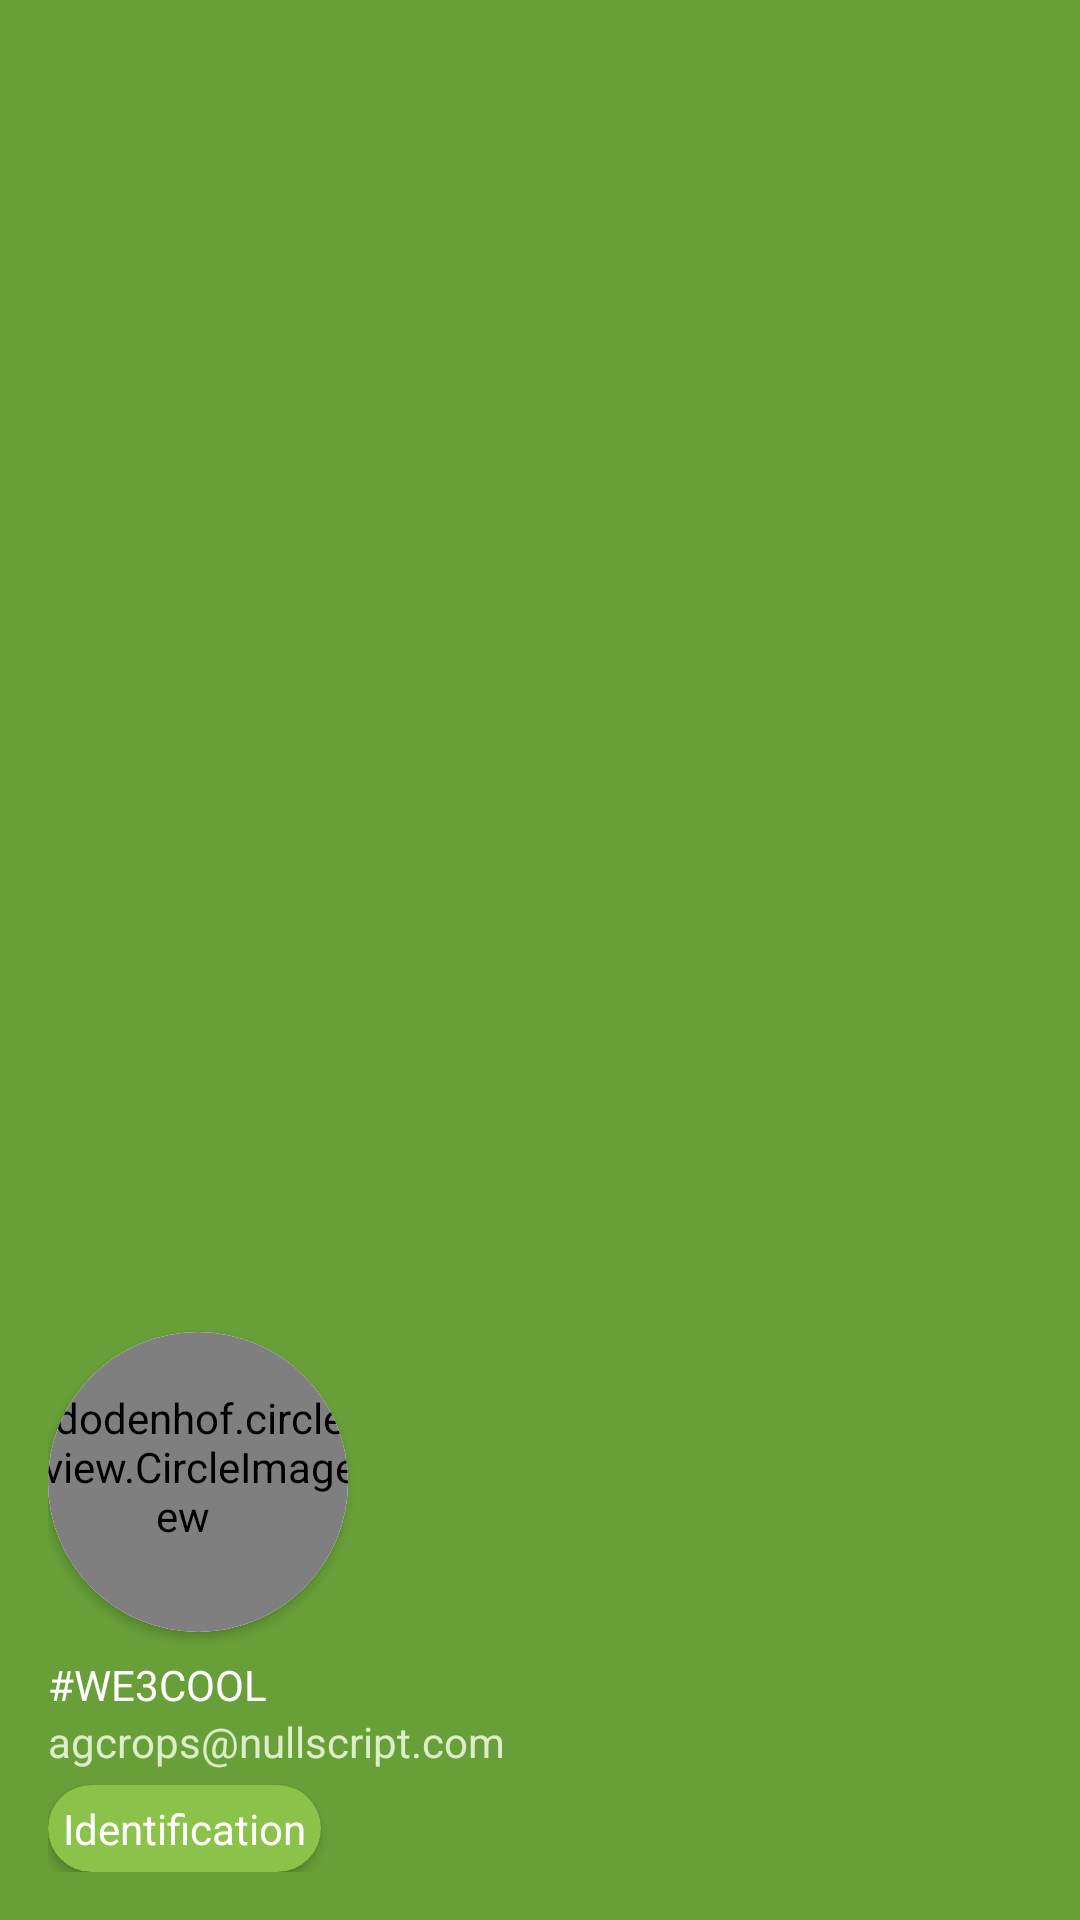

Here is an Android app screen rendered from its layout file. Give the layout XML and the strings, colors and styles it references.
<!-- AndroidManifest.xml: application theme Theme.MaterialComponents.Light.NoActionBar -->
<!-- res/layout/nav_header_main.xml -->
<?xml version="1.0" encoding="utf-8"?>
<LinearLayout xmlns:android="http://schemas.android.com/apk/res/android"
    xmlns:app="http://schemas.android.com/apk/res-auto"
    android:layout_width="match_parent"
    android:layout_height="@dimen/nav_header_height"
    android:background="@color/dark_primary_color"
    android:gravity="bottom"
    android:orientation="vertical"
    android:paddingLeft="@dimen/activity_horizontal_margin"
    android:paddingTop="@dimen/activity_vertical_margin"
    android:paddingRight="@dimen/activity_horizontal_margin"
    android:paddingBottom="@dimen/activity_vertical_margin"
    android:theme="@style/ThemeOverlay.AppCompat.Dark">

    <androidx.cardview.widget.CardView
        android:layout_width="@dimen/card_profile_image_width"
        android:layout_height="@dimen/card_profile_image_height"
        app:cardCornerRadius="@dimen/card_profile_image_corner_radius"
        app:cardBackgroundColor="@color/white">

        <androidx.cardview.widget.CardView
            android:layout_width="@dimen/profile_image_width"
            android:layout_height="@dimen/profile_image_height"
            app:cardCornerRadius="@dimen/profile_image_corner_radius"

            android:layout_gravity="center">

            <de.hdodenhof.circleimageview.CircleImageView
                android:id="@+id/image_avatar"
                android:layout_width="140dp"
                android:layout_height="140dp"
                android:src="@drawable/profile"
                app:civ_border_width="1dp"
                app:civ_border_color="@color/white"/>


        </androidx.cardview.widget.CardView>
    </androidx.cardview.widget.CardView>

    <TextView
        android:id="@+id/txt_name"
        android:layout_width="match_parent"
        android:layout_height="wrap_content"
        android:paddingTop="@dimen/nav_header_vertical_spacing"
        android:text="@string/nav_header_title"
        android:textColor="@color/white"
        android:textAppearance="@style/TextAppearance.AppCompat.Body1" />

    <TextView
        android:id="@+id/txt_phone"
        android:layout_width="wrap_content"
        android:layout_height="wrap_content"
        android:text="@string/nav_header_subtitle"
        android:textColor="@color/light_primary_color"/>

    <androidx.cardview.widget.CardView
        android:layout_width="wrap_content"
        android:layout_height="wrap_content"
        app:cardCornerRadius="@dimen/identification_corner_radius"
        android:padding="@dimen/identification_padding"
        android:layout_marginTop="@dimen/identification_margin_top"
        app:cardBackgroundColor="@color/primary_color"
        >
        <TextView
            android:id="@+id/txt_designation"
            android:layout_width="wrap_content"
            android:layout_height="wrap_content"
            android:textColor="@color/white"
            android:padding="@dimen/identification_text_view_padding"
            android:text="@string/identification" />
    </androidx.cardview.widget.CardView>
</LinearLayout>
<!-- resources referenced by this layout -->
<resources>
  <color name="dark_primary_color">#689F38</color>
  <color name="light_primary_color">#DCEDC8</color>
  <color name="primary_color">#8BC34A</color>
  <color name="white">#FFFFFF</color>
  <dimen name="activity_horizontal_margin">16dp</dimen>
  <dimen name="activity_vertical_margin">16dp</dimen>
  <dimen name="card_profile_image_corner_radius">250dp</dimen>
  <dimen name="card_profile_image_height">100dp</dimen>
  <dimen name="card_profile_image_width">100dp</dimen>
  <dimen name="identification_corner_radius">15dp</dimen>
  <dimen name="identification_margin_top">5dp</dimen>
  <dimen name="identification_padding">5dp</dimen>
  <dimen name="identification_text_view_padding">5dp</dimen>
  <dimen name="nav_header_height">210dp</dimen>
  <dimen name="nav_header_vertical_spacing">8dp</dimen>
  <dimen name="profile_image_corner_radius">250dp</dimen>
  <dimen name="profile_image_height">150dp</dimen>
  <dimen name="profile_image_width">150dp</dimen>
  <string name="identification">Identification</string>
  <string name="nav_header_subtitle">agcrops@nullscript.com</string>
  <string name="nav_header_title">#WE3COOL</string>
</resources>
